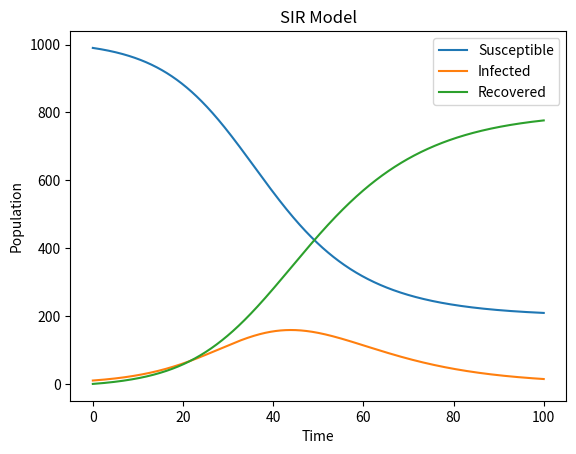

The matplotlib source for this figure:
import numpy as np
import matplotlib.pyplot as plt

def SIR_model(beta, gamma, S0, I0, R0, t): 
    N = S0 + I0 + R0
    S = np.zeros(t.shape)
    I = np.zeros(t.shape)
    R = np.zeros(t.shape)
    S[0] = S0
    I[0] = I0
    R[0] = R0
    dt = t[1]-t[0]
    for i in range(1, len(t)):
        dSdt = -beta*S[i-1]*I[i-1]/N
        dIdt = beta*S[i-1]*I[i-1]/N - gamma*I[i-1]
        dRdt = gamma*I[i-1]
        S[i] = S[i-1] + dt*dSdt
        I[i] = I[i-1] + dt*dIdt
        R[i] = R[i-1] + dt*dRdt
    return S, I, R

beta = 0.2
gamma = 0.1
S0 = 990
I0 = 10
R0 = 0
t = np.linspace(0, 100, 1000)

S, I, R = SIR_model(beta, gamma, S0, I0, R0, t)

plt.plot(t, S, label='Susceptible')
plt.plot(t, I, label='Infected')
plt.plot(t, R, label='Recovered')
plt.xlabel('Time')
plt.ylabel('Population')
plt.title('SIR Model')
plt.legend()
plt.show()
